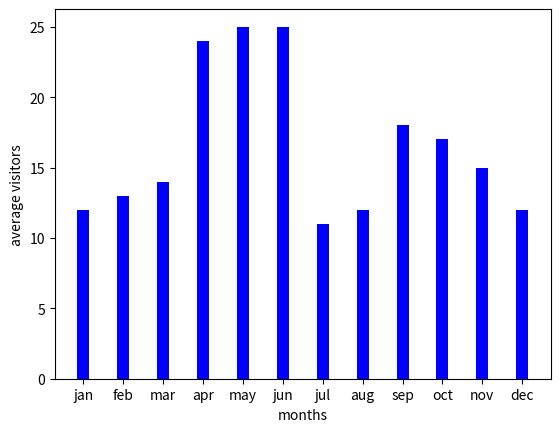

Generate this figure with matplotlib:
#ooty
import numpy as np
import matplotlib.pyplot as pl
x=['jan','feb','mar','apr','may','jun','jul','aug','sep','oct','nov','dec']
y=[12,13,14,24,25,25,11,12,18,17,15,12]
pl.xlabel("months")
pl.ylabel("average visitors")
pl.bar(x,y,width=0.3,color='b')
pl.show()
